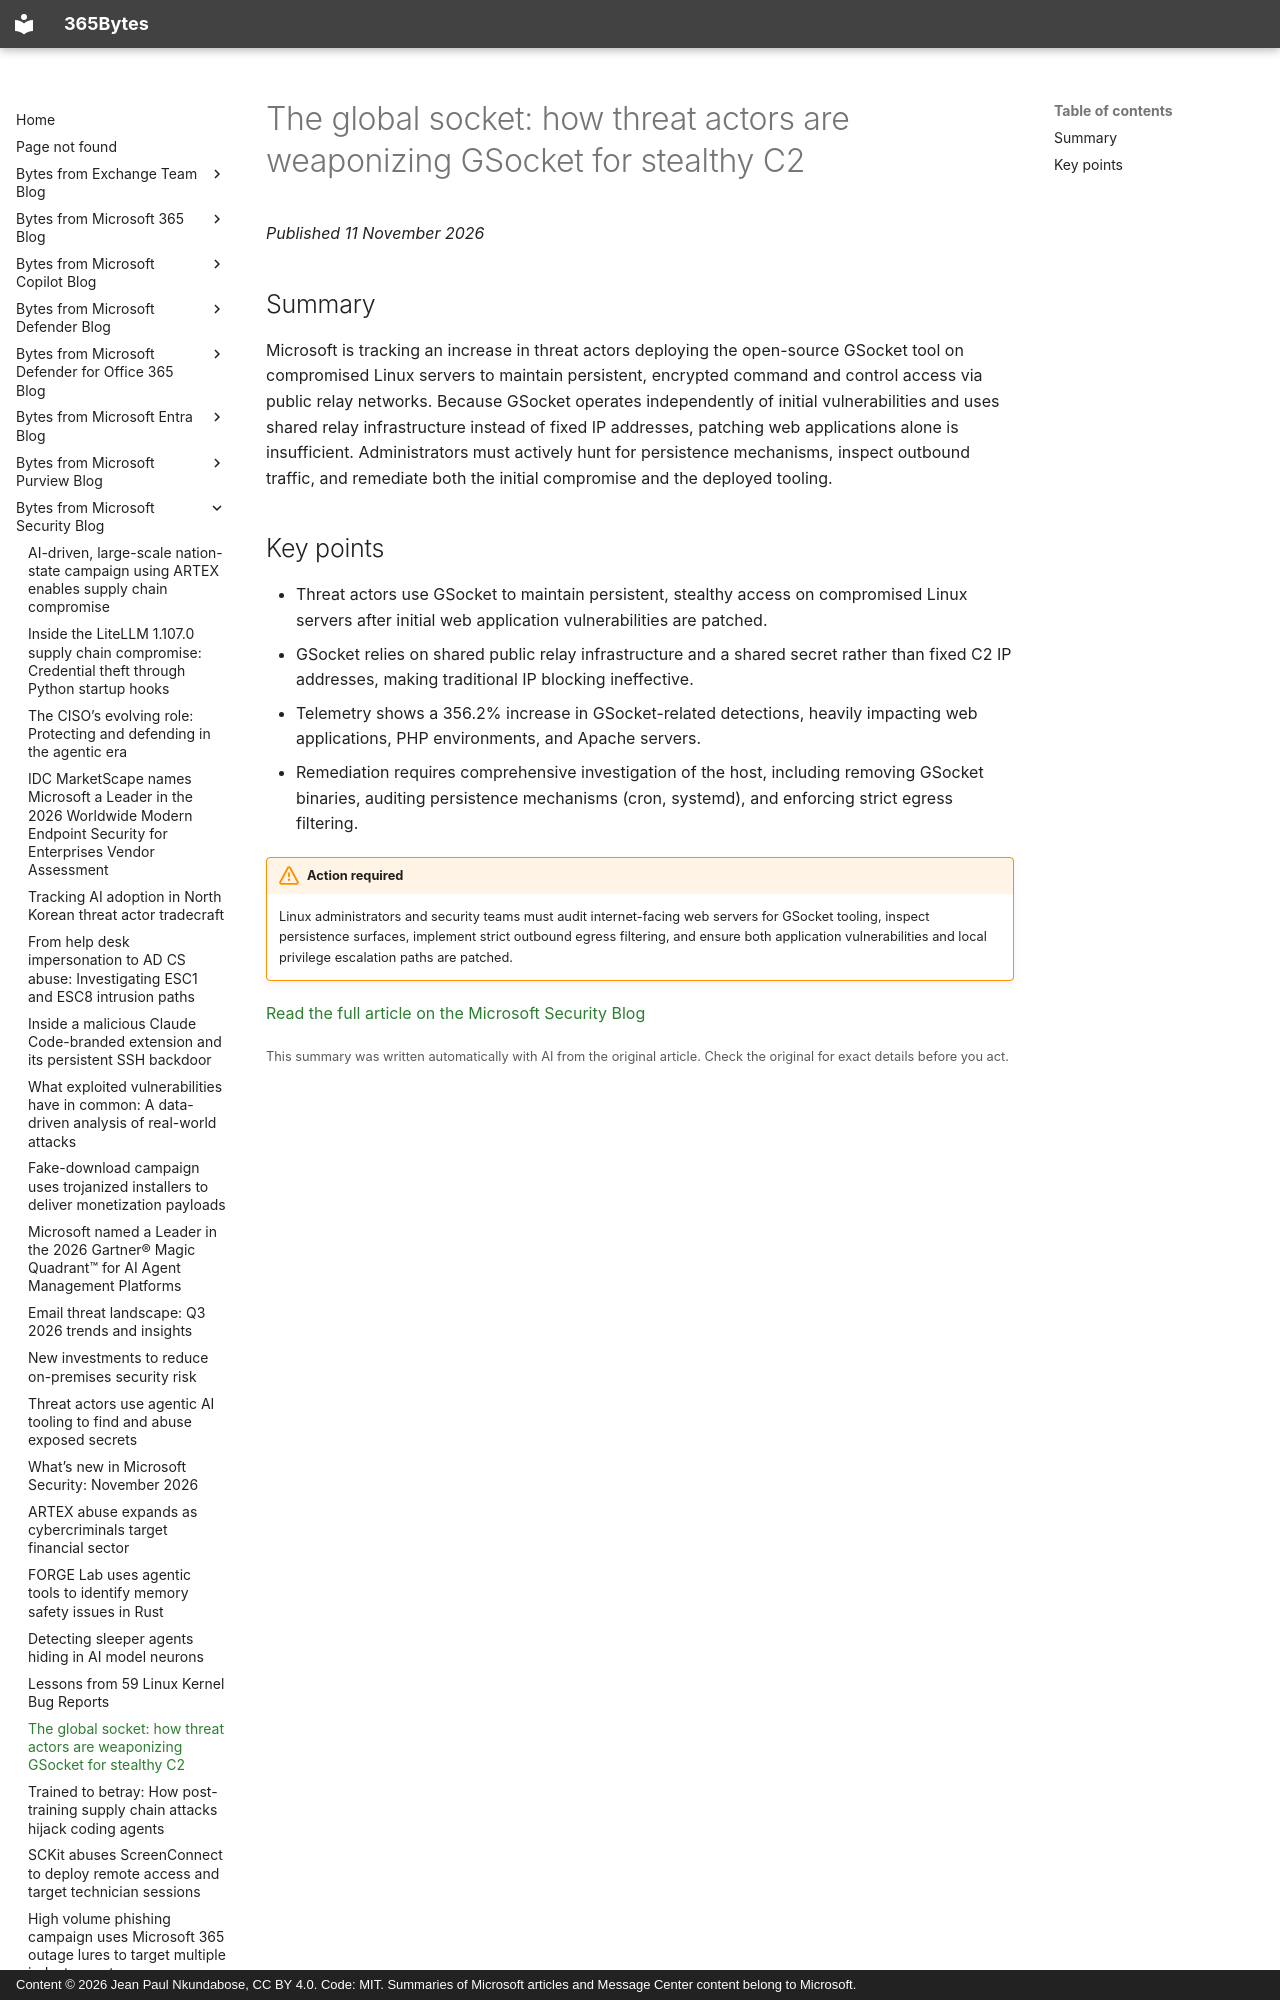

repository: jeanpaulnk/365Bytes · page: Bytes-from-Microsoft-Security-Blog/2026-11-11-the-global-socket-how-threat-actors-are-weaponizing-gsocket-for-stealt/index.html · generator: mkdocs · copyright: Content © 2026 Jean Paul Nkundabose, CC BY 4.0. Code: MIT. Summaries of Microsoft articles and Message Center content belong to Microsoft.

---
title: "The global socket: how threat actors are weaponizing GSocket for stealthy C2"
description: "Microsoft is tracking an increase in threat actors deploying the open-source GSocket tool on compromised Linux servers to maintain persistent, encrypted command and control access via public relay networks. Because GSocket operates independently of initial vulnerabilities and uses shared relay infra"
date: 2026-11-11
category: "Action required"
source: "https://www.microsoft.com/en-us/security/blog/2026/11/11/global-socket-how-threat-actors-weaponizing-gsocket-stealthy-c2/"
---

# The global socket: how threat actors are weaponizing GSocket for stealthy C2

*Published 11 November 2026*

## Summary

Microsoft is tracking an increase in threat actors deploying the open-source GSocket tool on compromised Linux servers to maintain persistent, encrypted command and control access via public relay networks. Because GSocket operates independently of initial vulnerabilities and uses shared relay infrastructure instead of fixed IP addresses, patching web applications alone is insufficient. Administrators must actively hunt for persistence mechanisms, inspect outbound traffic, and remediate both the initial compromise and the deployed tooling.
